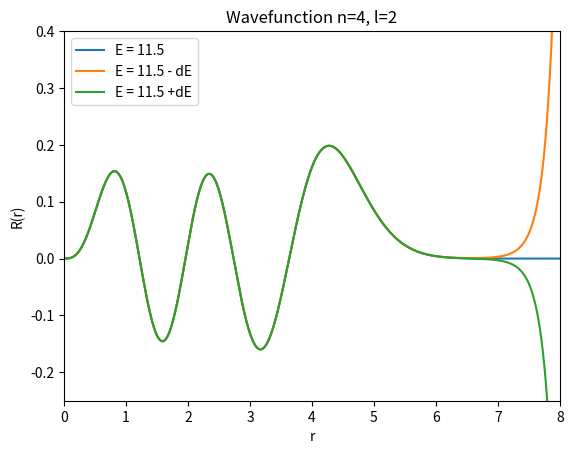

This chart was generated by the following Python code:
# Harmonic Oscillator in 3D

import numpy as np
import matplotlib.pyplot as plt

Nx = 8000
dx = 0.001
dE = 0.00001
nmax = 3

x = np.arange(0,dx*Nx,dx)

#Function which computes the potential

def potential(r, l):
    
    if r == 0:
        V = 0
    else:
        V = 0.5 * r**2 + (l * (l+1)) / (2.0 * r**2)
    
    return V

def numerov(psi1, psi2, i, En, l):
    
    p1 = potential(dx * (i-2), l)
    p2 = potential(dx * (i-1), l)
    pf = potential(dx * i, l)
    
    k1 = 2.0 * (En - p1)
    k2 = 2.0 * (En - p2)
    kf = 2.0 * (En - pf)

    num1 =  psi2 * (2.0 - (5.0 / 6.0) * k2 * dx**2) 
    num2 = psi1 * (1.0 + (1.0 / 12.0) * k1 * dx**2)
    den = 1.0 + (1.0 / 12.0) * kf * dx**2

    psif = (num1 - num2) / den
    
    return psif


En = 11.5

n = 4
l = 2

psi = np.zeros(Nx) 
psilow = np.zeros(Nx) 
psihigh = np.zeros(Nx) 
            
psi[0] = 0
psi[1] = pow(dx, l + 1)  

psilow[0] = 0
psilow[1] = pow(dx, l + 1)  

psihigh[0] = 0
psihigh[1] = pow(dx, l + 1)  
        
# Compute wavefunction
        
for i in range(2,Nx,1):
    psi[i] = numerov(psi[i-2], psi[i-1], i, En, l)
    psilow[i] = numerov(psilow[i-2], psilow[i-1], i, En-dE, l)
    psihigh[i] = numerov(psihigh[i-2], psihigh[i-1], i, En+dE, l)
    
plt.title("Wavefunction n="+str(n)+", l="+str(l))
plt.xlabel("r")
plt.ylabel("R(r)")
plt.plot(x,psi, label='E = '+str(2*n + l + 1.5))
plt.plot(x,psilow, label='E = '+str(2*n + l + 1.5)+' - dE')
plt.plot(x,psihigh, label='E = '+str(2*n + l + 1.5)+' +dE')
plt.xlim([0,dx*Nx])
plt.ylim([-0.25,0.4]) 
plt.legend()
    
    